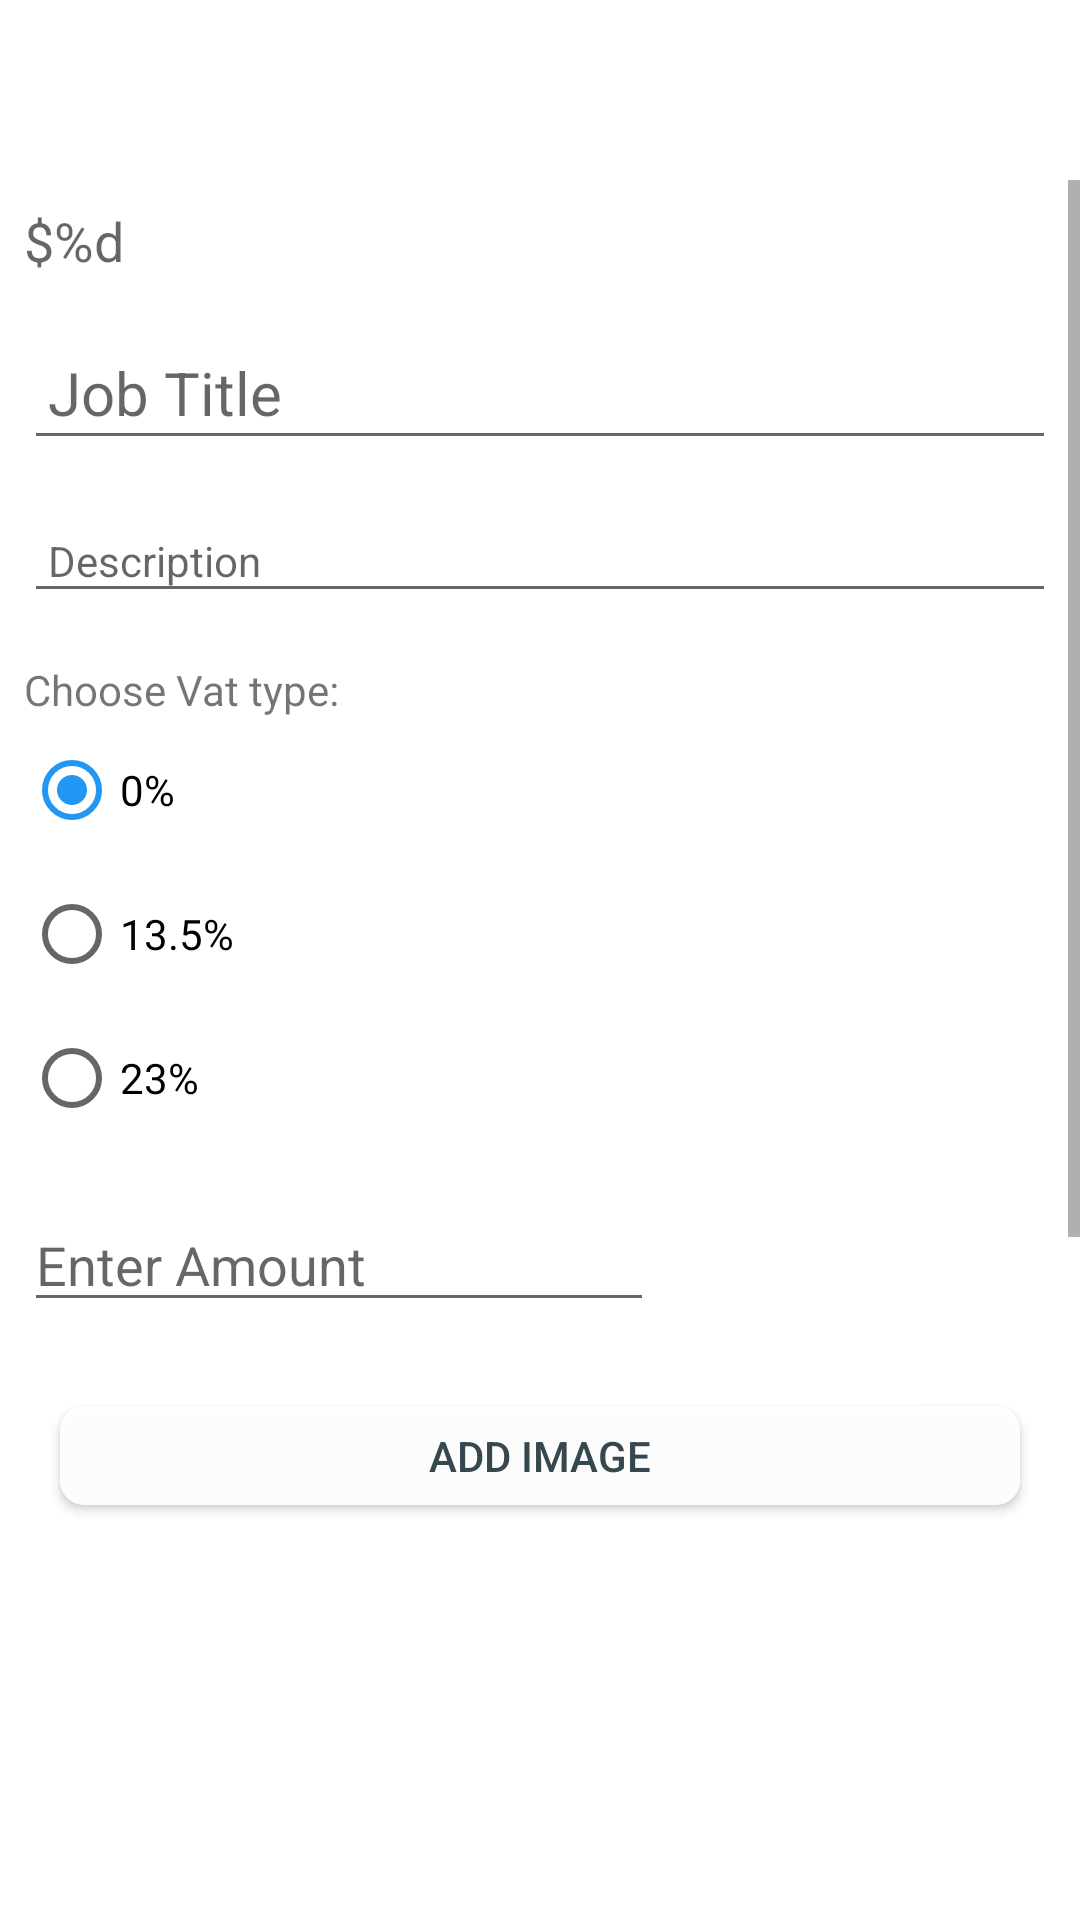

Layout XML and referenced resources for this Android screen:
<!-- AndroidManifest.xml: application theme Theme.JobX -->
<!-- res/layout/fragment_job.xml -->
<?xml version="1.0" encoding="utf-8"?>
<androidx.constraintlayout.widget.ConstraintLayout
    xmlns:android="http://schemas.android.com/apk/res/android"
    xmlns:app="http://schemas.android.com/apk/res-auto"
    xmlns:tools="http://schemas.android.com/tools"
    android:layout_width="match_parent"
    android:layout_height="match_parent"
    tools:context=".ui.job.JobFragment">

    <RelativeLayout
        android:layout_width="match_parent"
        android:layout_height="wrap_content"
        app:layout_constraintBottom_toBottomOf="parent"
        app:layout_constraintTop_toTopOf="parent"
        android:background="@drawable/gradient">

        <com.google.android.material.appbar.AppBarLayout
            android:id="@+id/appBarLayout"
            android:layout_width="match_parent"
            android:layout_height="wrap_content"
            android:background="@color/colorAccent"
            android:fitsSystemWindows="true"
            app:elevation="0dip"
            android:theme="@style/ThemeOverlay.AppCompat.Dark.ActionBar">

        </com.google.android.material.appbar.AppBarLayout>

        <ScrollView
            android:layout_width="match_parent"
            android:layout_height="match_parent"
            android:layout_below="@id/appBarLayout"
            android:layout_marginTop="60dp"
            android:fillViewport="true">

            <LinearLayout
                android:layout_width="match_parent"
                android:layout_height="wrap_content"
                android:orientation="vertical">

                <TextView
                    android:id="@+id/totalGrossSoFar"
                    android:layout_width="wrap_content"
                    android:layout_height="wrap_content"
                    android:layout_marginStart="8dp"
                    android:layout_marginTop="8dp"
                    android:layout_marginEnd="8dp"
                    android:layout_marginBottom="8dp"
                    android:text="@string/totalSoFar"
                    android:textAppearance="@android:style/TextAppearance.Material.Medium"
                    app:layout_constraintBottom_toBottomOf="parent"
                    app:layout_constraintEnd_toEndOf="parent"
                    app:layout_constraintHorizontal_bias="0.846"
                    app:layout_constraintStart_toStartOf="parent"
                    app:layout_constraintTop_toTopOf="parent"
                    app:layout_constraintVertical_bias="0.902" />

                <EditText
                    android:id="@+id/jobTitle"
                    android:layout_width="match_parent"
                    android:layout_height="45dp"
                    android:layout_margin="8dp"
                    android:autofillHints=""
                    android:hint="@string/hint_jobTitle"
                    android:inputType="text"
                    android:maxLength="25"
                    android:maxLines="1"
                    android:padding="8dp"
                    android:textColor="@color/colorPrimaryDark"
                    android:textSize="20sp" />

                <EditText
                    android:id="@+id/description"
                    android:layout_width="match_parent"
                    android:layout_height="wrap_content"
                    android:layout_margin="8dp"
                    android:hint="@string/hint_jobDescription"
                    android:inputType="text"
                    android:maxLength="100"
                    android:maxLines="3"
                    android:padding="8dp"
                    android:textColor="@color/colorPrimaryDark"
                    android:textSize="14sp" />

                <RadioGroup
                    android:id="@+id/paymentMethod"
                    android:layout_width="145dp"
                    android:layout_height="wrap_content"
                    android:layout_marginStart="8dp"
                    android:layout_marginTop="8dp"
                    android:layout_marginEnd="8dp"
                    android:layout_marginBottom="8dp"
                    app:layout_constraintBottom_toBottomOf="parent"
                    app:layout_constraintEnd_toEndOf="parent"
                    app:layout_constraintHorizontal_bias="0.042"
                    app:layout_constraintStart_toStartOf="parent"
                    app:layout_constraintTop_toTopOf="@+id/donateTitle"
                    app:layout_constraintVertical_bias="0.276">

                    <TextView
                        android:id="@+id/header"
                        android:layout_width="wrap_content"
                        android:layout_height="wrap_content"
                        android:text="Choose Vat type:" />

                    <RadioButton
                        android:id="@+id/Zero"
                        android:layout_width="97dp"
                        android:layout_height="wrap_content"
                        android:checked="true"
                        android:text="@string/zero" />

                    <RadioButton
                        android:id="@+id/Reduced"
                        android:layout_width="97dp"
                        android:layout_height="wrap_content"
                        android:checked="false"
                        android:text="@string/reduced" />

                    <RadioButton
                        android:id="@+id/Full"
                        android:layout_width="97dp"
                        android:layout_height="wrap_content"
                        android:checked="false"
                        android:text="@string/full" />
                </RadioGroup>

                <EditText
                    android:id="@+id/paymentAmount"
                    android:layout_width="wrap_content"
                    android:layout_height="wrap_content"
                    android:layout_marginStart="8dp"
                    android:layout_marginTop="8dp"
                    android:layout_marginEnd="8dp"
                    android:layout_marginBottom="8dp"
                    android:autofillHints="Please Enter an Amount"
                    android:ems="10"
                    android:hint="@string/enter_amount"
                    android:inputType="number"
                    app:layout_constraintBottom_toBottomOf="parent"
                    app:layout_constraintEnd_toEndOf="parent"
                    app:layout_constraintHorizontal_bias="0.888"
                    app:layout_constraintStart_toStartOf="parent"
                    app:layout_constraintTop_toTopOf="parent"
                    app:layout_constraintVertical_bias="0.781" />

                <Button
                    android:id="@+id/chooseImage"
                    android:layout_width="match_parent"
                    android:layout_height="33dp"
                    android:layout_margin="20dp"
                    android:background="@drawable/roundedbutton"
                    android:paddingTop="2dp"
                    android:paddingBottom="2dp"
                    android:text="@string/button_addImage"
                    android:textColor="#37474F"
                    android:textSize="14sp" />

                <ImageView
                    android:id="@+id/jobImage"
                    android:layout_width="match_parent"
                    android:layout_height="200dp"
                    />

                <Button
                    android:id="@+id/jobLocation"
                    android:layout_width="match_parent"
                    android:layout_height="33dp"
                    android:layout_margin="20dp"
                    android:background="@drawable/roundedbutton"
                    android:paddingTop="2dp"
                    android:paddingBottom="2dp"
                    android:stateListAnimator="@null"
                    android:text="@string/button_location"
                    android:textColor="@color/colorPrimary"
                    android:textSize="14sp" />

                <TextView
                    android:id="@+id/dateView"
                    android:layout_width="match_parent"
                    android:layout_height="wrap_content"
                    android:gravity="center"
                    android:padding="20dp"
                    android:text="--/--/----"
                    android:textSize="35dp" />

                <Button
                    android:id="@+id/dateButton"
                    android:layout_width="match_parent"
                    android:layout_height="33dp"
                    android:layout_margin="20dp"
                    android:background="@drawable/roundedbutton"
                    android:paddingTop="2dp"
                    android:paddingBottom="2dp"
                    android:stateListAnimator="@null"
                    android:textColor="@color/colorPrimary"
                    android:textSize="14sp"
                    android:text="Set Completion Date" />

                <Button
                    android:id="@+id/btnAdd"
                    android:layout_width="200dp"
                    android:layout_height="50dp"
                    android:layout_gravity="center"
                    android:layout_margin="5dp"
                    android:background="@drawable/roundedbutton"
                    android:paddingTop="8dp"
                    android:paddingBottom="8dp"
                    android:stateListAnimator="@null"
                    android:text="@string/button_addJob"
                    android:textColor="@color/colorPrimaryDark"
                    android:textSize="18sp" />
            </LinearLayout>
        </ScrollView>

    </RelativeLayout>
</androidx.constraintlayout.widget.ConstraintLayout>
<!-- resources referenced by this layout -->
<resources>
  <color name="colorAccent">#B0B7C0</color>
  <color name="colorPrimary">#37474F</color>
  <color name="colorPrimaryDark">#171710</color>
  <!-- drawable roundedbutton (drawable-v24) -->
  <?xml version="1.0" encoding="utf-8"?>
  <shape xmlns:android="http://schemas.android.com/apk/res/android"
      android:shape="rectangle">
      <solid android:color="#eeffffff" />
      <corners android:bottomRightRadius="8dp"
          android:bottomLeftRadius="8dp"
          android:topRightRadius="8dp"
          android:topLeftRadius="8dp"/>
      
  </shape>
  <string name="button_addImage"> Add Image </string>
  <string name="button_addJob">Add Job</string>
  <string name="button_location">Set Location</string>
  <string name="enter_amount">Enter Amount</string>
  <string name="full">23%</string>
  <string name="hint_jobDescription">Description</string>
  <string name="hint_jobTitle">Job Title</string>
  <string name="reduced">13.5%</string>
  <string name="totalSoFar">$%d</string>
  <string name="zero">0%</string>
  <style name="Theme.JobX" parent="Theme.MaterialComponents.DayNight.NoActionBar">
          
          <item name="colorPrimary">@color/color_primary</item>
          <item name="colorPrimaryVariant">@color/color_secondary</item>
          <item name="colorOnPrimary">@color/white</item>
          
          <item name="colorSecondary">@color/color_secondary</item>
          <item name="colorOnSecondary">@color/black</item>
          
          <item name="android:statusBarColor" tools:targetApi="l">?attr/colorPrimaryVariant</item>
          
      </style>
  <color name="color_primary">#0E76CC</color>
  <color name="color_secondary">#2196F3</color>
  <color name="white">#FFFFFFFF</color>
  <color name="black">#FF000000</color>
</resources>
